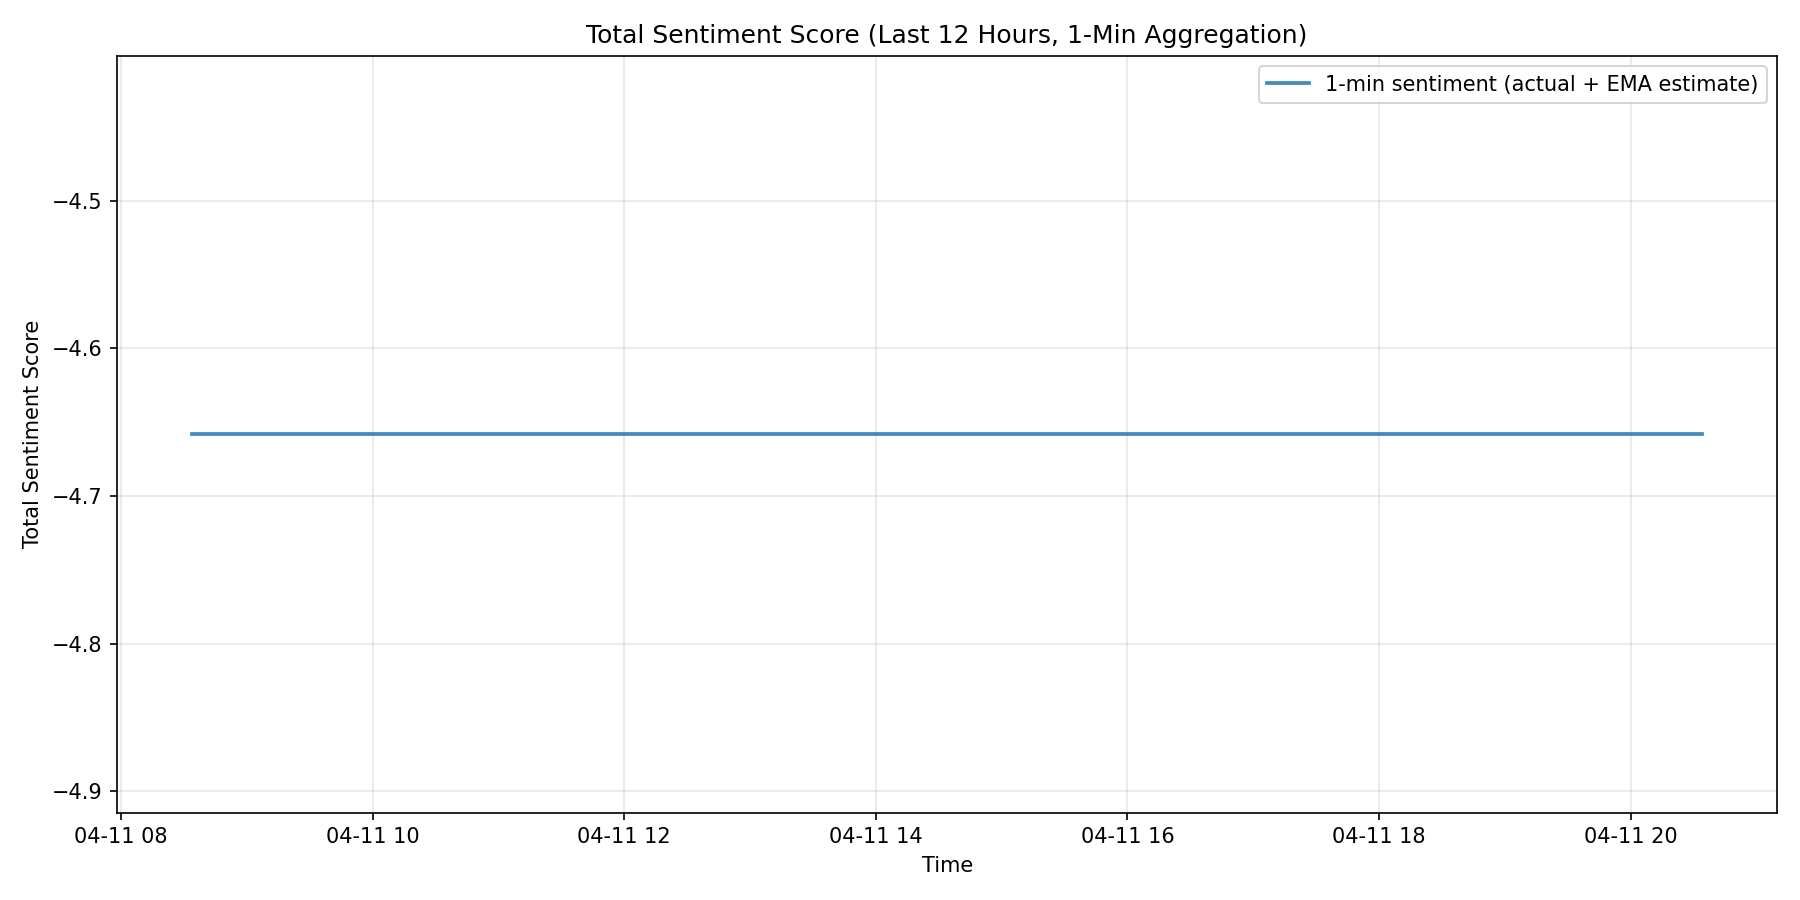

Values plotted in this chart, from the file beside it:
minute_time, sentiment_score, is_observed
2026-04-11T08:34:00, -4.658, false
2026-04-11T08:35:00, -4.658, false
2026-04-11T08:36:00, -4.658, false
2026-04-11T08:37:00, -4.658, false
2026-04-11T08:38:00, -4.658, false
2026-04-11T08:39:00, -4.658, false
2026-04-11T08:40:00, -4.658, false
2026-04-11T08:41:00, -4.658, false
2026-04-11T08:42:00, -4.658, false
2026-04-11T08:43:00, -4.658, false
2026-04-11T08:44:00, -4.658, false
2026-04-11T08:45:00, -4.658, false
2026-04-11T08:46:00, -4.658, false
2026-04-11T08:47:00, -4.658, false
2026-04-11T08:48:00, -4.658, false
2026-04-11T08:49:00, -4.658, false
2026-04-11T08:50:00, -4.658, false
2026-04-11T08:51:00, -4.658, false
2026-04-11T08:52:00, -4.658, false
2026-04-11T08:53:00, -4.658, false
2026-04-11T08:54:00, -4.658, false
2026-04-11T08:55:00, -4.658, false
2026-04-11T08:56:00, -4.658, false
2026-04-11T08:57:00, -4.658, false
2026-04-11T08:58:00, -4.658, false
2026-04-11T08:59:00, -4.658, false
2026-04-11T09:00:00, -4.658, false
2026-04-11T09:01:00, -4.658, false
2026-04-11T09:02:00, -4.658, false
2026-04-11T09:03:00, -4.658, false
2026-04-11T09:04:00, -4.658, false
2026-04-11T09:05:00, -4.658, false
2026-04-11T09:06:00, -4.658, false
2026-04-11T09:07:00, -4.658, false
2026-04-11T09:08:00, -4.658, false
2026-04-11T09:09:00, -4.658, false
2026-04-11T09:10:00, -4.658, false
2026-04-11T09:11:00, -4.658, false
2026-04-11T09:12:00, -4.658, false
2026-04-11T09:13:00, -4.658, false
2026-04-11T09:14:00, -4.658, false
2026-04-11T09:15:00, -4.658, false
2026-04-11T09:16:00, -4.658, false
2026-04-11T09:17:00, -4.658, false
2026-04-11T09:18:00, -4.658, false
2026-04-11T09:19:00, -4.658, false
2026-04-11T09:20:00, -4.658, false
2026-04-11T09:21:00, -4.658, false
2026-04-11T09:22:00, -4.658, false
2026-04-11T09:23:00, -4.658, false
2026-04-11T09:24:00, -4.658, false
2026-04-11T09:25:00, -4.658, false
2026-04-11T09:26:00, -4.658, false
2026-04-11T09:27:00, -4.658, false
2026-04-11T09:28:00, -4.658, false
2026-04-11T09:29:00, -4.658, false
2026-04-11T09:30:00, -4.658, false
2026-04-11T09:31:00, -4.658, false
2026-04-11T09:32:00, -4.658, false
2026-04-11T09:33:00, -4.658, false
... 661 more rows
